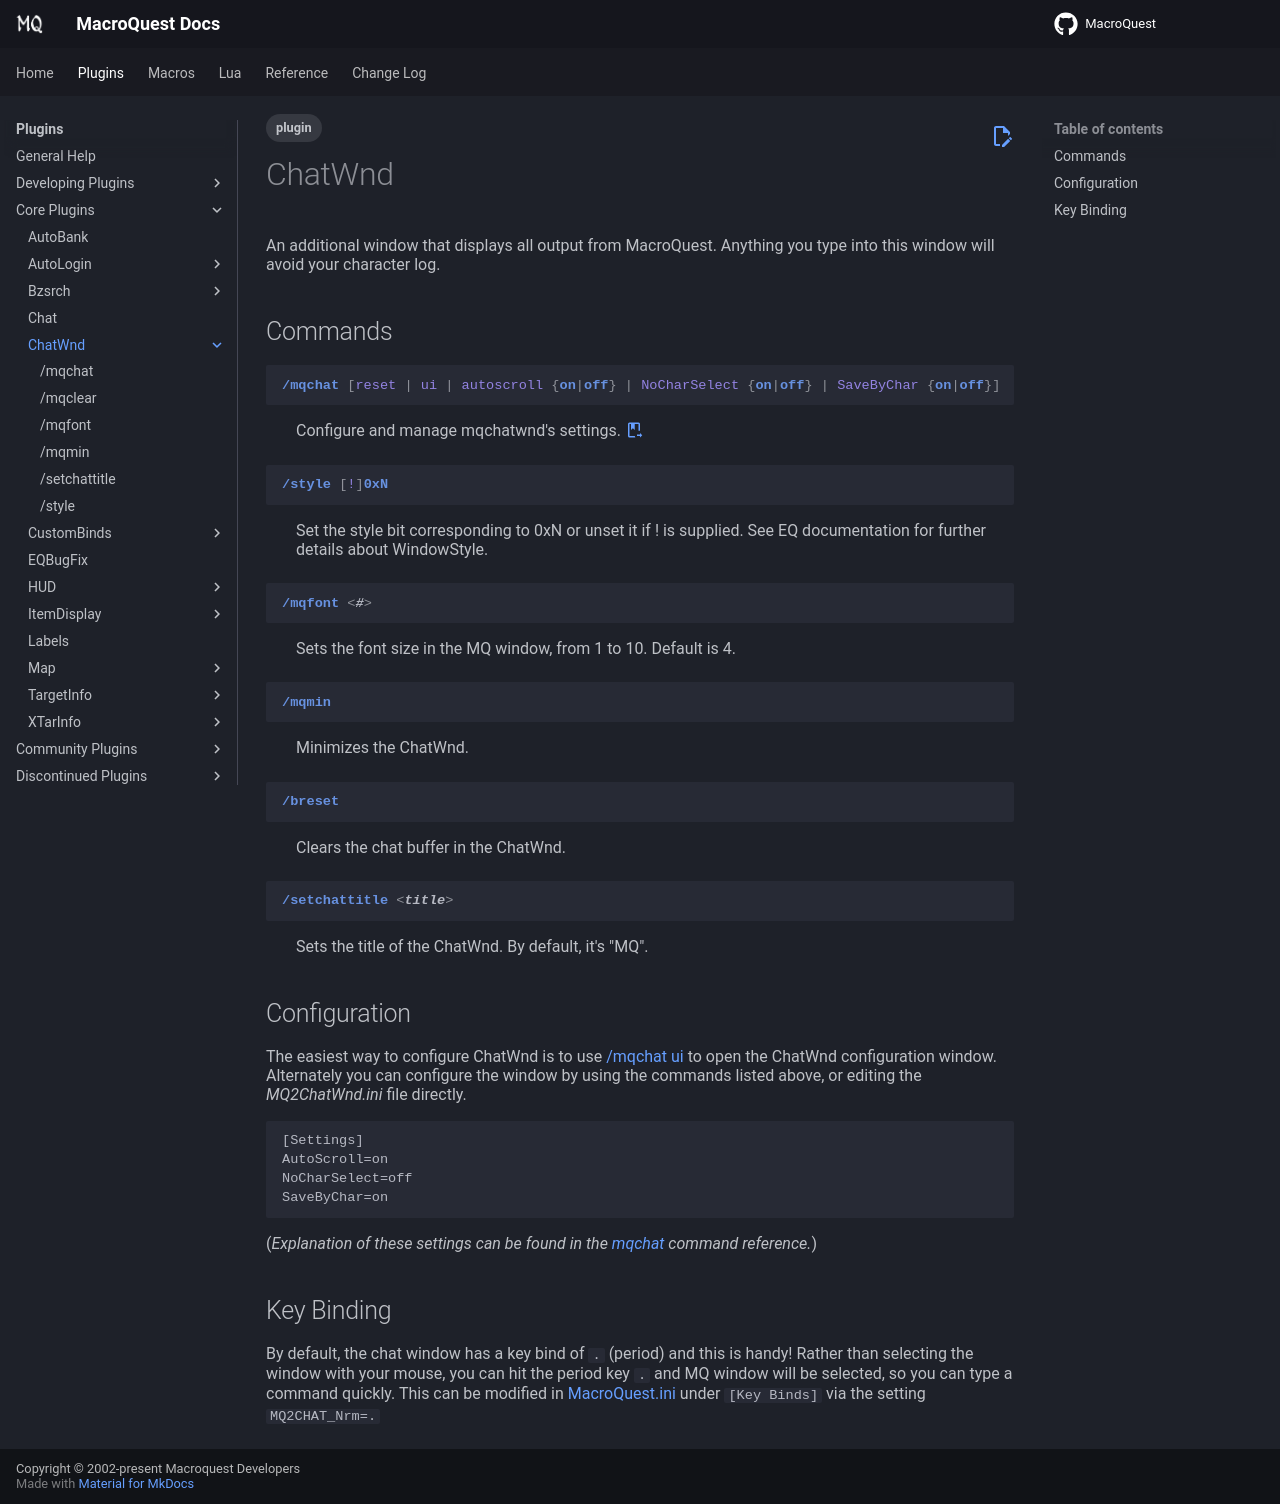

repository: macroquest/docs · page: plugins/core-plugins/chatwnd/index.html · generator: jekyll

---
tags:
   - plugin
---
# ChatWnd
<!--desc-start-->
An additional window that displays all output from MacroQuest. Anything you type into this window will avoid your character log.
<!--desc-end-->

## Commands

<a href="mqchat/">
{% 
  include-markdown "plugins/core-plugins/chatwnd/mqchat.md" 
  start="<!--cmd-syntax-start-->" 
  end="<!--cmd-syntax-end-->" 
%}
</a>
:    {% include-markdown "plugins/core-plugins/chatwnd/mqchat.md"
        start="<!--cmd-desc-start-->" 
        end="<!--cmd-desc-end-->" 
        trailing-newlines=false 
     %} {{ readMore('plugins/core-plugins/chatwnd/mqchat.md') }}

<a href="style/">
{% 
  include-markdown "plugins/core-plugins/chatwnd/style.md" 
  start="<!--cmd-syntax-start-->" 
  end="<!--cmd-syntax-end-->" 
%}
</a>
:    {% include-markdown "plugins/core-plugins/chatwnd/style.md"
        start="<!--cmd-desc-start-->" 
        end="<!--cmd-desc-end-->" 
        trailing-newlines=false 
     %} {{ readMore('plugins/core-plugins/chatwnd/style.md') }}

<a href="mqfont/">
{% 
  include-markdown "plugins/core-plugins/chatwnd/mqfont.md" 
  start="<!--cmd-syntax-start-->" 
  end="<!--cmd-syntax-end-->" 
%}
</a>
:    {% include-markdown "plugins/core-plugins/chatwnd/mqfont.md"
        start="<!--cmd-desc-start-->" 
        end="<!--cmd-desc-end-->" 
        trailing-newlines=false 
     %} {{ readMore('plugins/core-plugins/chatwnd/mqfont.md') }}

<a href="mqmin/">
{% 
  include-markdown "plugins/core-plugins/chatwnd/mqmin.md" 
  start="<!--cmd-syntax-start-->" 
  end="<!--cmd-syntax-end-->" 
%}
</a>
:    {% include-markdown "plugins/core-plugins/chatwnd/mqmin.md"
        start="<!--cmd-desc-start-->" 
        end="<!--cmd-desc-end-->" 
        trailing-newlines=false 
     %} {{ readMore('plugins/core-plugins/chatwnd/mqmin.md') }}

<a href="mqclear/">
{% 
  include-markdown "plugins/core-plugins/chatwnd/mqclear.md" 
  start="<!--cmd-syntax-start-->" 
  end="<!--cmd-syntax-end-->" 
%}
</a>
:    {% include-markdown "plugins/core-plugins/chatwnd/mqclear.md"
        start="<!--cmd-desc-start-->" 
        end="<!--cmd-desc-end-->" 
        trailing-newlines=false 
     %} {{ readMore('plugins/core-plugins/chatwnd/mqclear.md') }}

<a href="setchattitle/">
{% 
  include-markdown "plugins/core-plugins/chatwnd/setchattitle.md" 
  start="<!--cmd-syntax-start-->" 
  end="<!--cmd-syntax-end-->" 
%}
</a>
:    {% include-markdown "plugins/core-plugins/chatwnd/setchattitle.md"
        start="<!--cmd-desc-start-->" 
        end="<!--cmd-desc-end-->" 
        trailing-newlines=false 
     %} {{ readMore('plugins/core-plugins/chatwnd/setchattitle.md') }}

## Configuration

The easiest way to configure ChatWnd is to use [/mqchat ui](mqchat.md) to open the ChatWnd configuration window. Alternately you can configure the window by using the commands listed above, or editing the _MQ2ChatWnd.ini_ file directly.

```text
[Settings]
AutoScroll=on
NoCharSelect=off
SaveByChar=on
```

(*Explanation of these settings can be found in the [mqchat](mqchat.md) command reference.*)

## Key Binding

By default, the chat window has a key bind of `.` (period) and this is handy! Rather than selecting the window with your mouse, you can hit the period key `.` and MQ window will be selected, so you can type a command quickly. This can be modified in [MacroQuest.ini](../../../main/macroquest.ini.md) under `[Key Binds]` via the setting `MQ2CHAT_Nrm=.`
